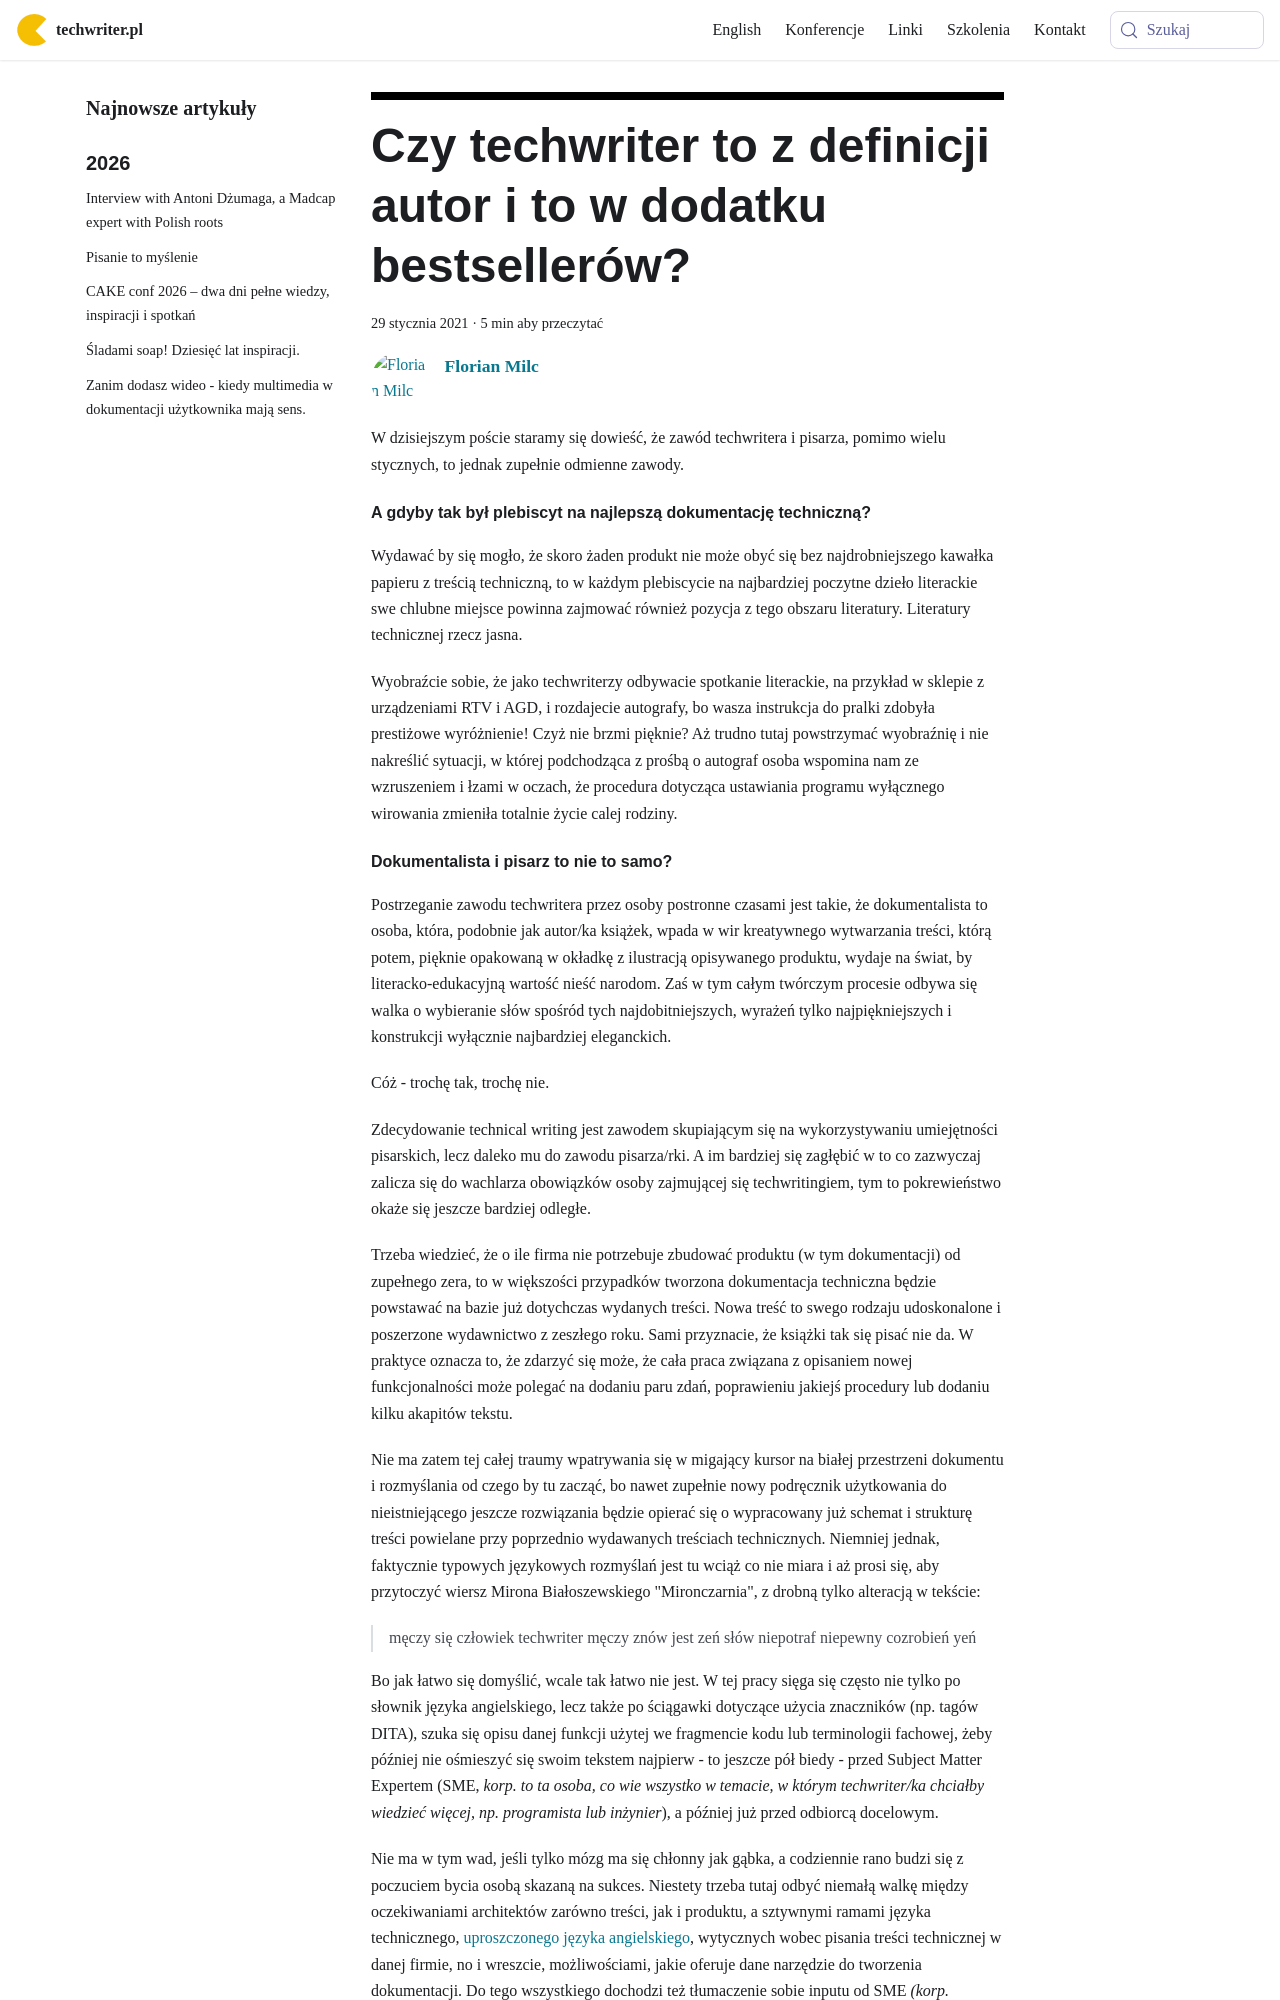

repository: techwriter-pl/techwriter-pl.github.io · page: czy-techwriter-to-z-definicji-autor-i-to-w-dodatku-bestsellerow/index.html · generator: docusaurus

---
title: 'Czy techwriter to z definicji autor i to w dodatku bestsellerów?'
authors: milc
date: '2021-01-29'
tags:
  - 'przykłady'
  - 'warsztat'
  - 'dokumentacja'
  - 'kariera'
  - 'praca'
  - 'humor'
coverImage: 'techwriter_autor.png'
---

W dzisiejszym poście staramy się dowieść, że zawód techwritera i pisarza, pomimo
wielu stycznych, to jednak zupełnie odmienne zawody.

<!--truncate-->

#### A gdyby tak był plebiscyt na najlepszą dokumentację techniczną?

Wydawać by się mogło, że skoro żaden produkt nie może obyć się bez
najdrobniejszego kawałka papieru z treścią techniczną, to w każdym plebiscycie
na najbardziej poczytne dzieło literackie swe chlubne miejsce powinna zajmować
również pozycja z tego obszaru literatury. Literatury technicznej rzecz jasna.

Wyobraźcie sobie, że jako techwriterzy odbywacie spotkanie literackie, na
przykład w sklepie z urządzeniami RTV i AGD, i rozdajecie autografy, bo wasza
instrukcja do pralki zdobyła prestiżowe wyróżnienie! Czyż nie brzmi pięknie? Aż
trudno tutaj powstrzymać wyobraźnię i nie nakreślić sytuacji, w której
podchodząca z prośbą o autograf osoba wspomina nam ze wzruszeniem i łzami w
oczach, że procedura dotycząca ustawiania programu wyłącznego wirowania zmieniła
totalnie życie calej rodziny.
